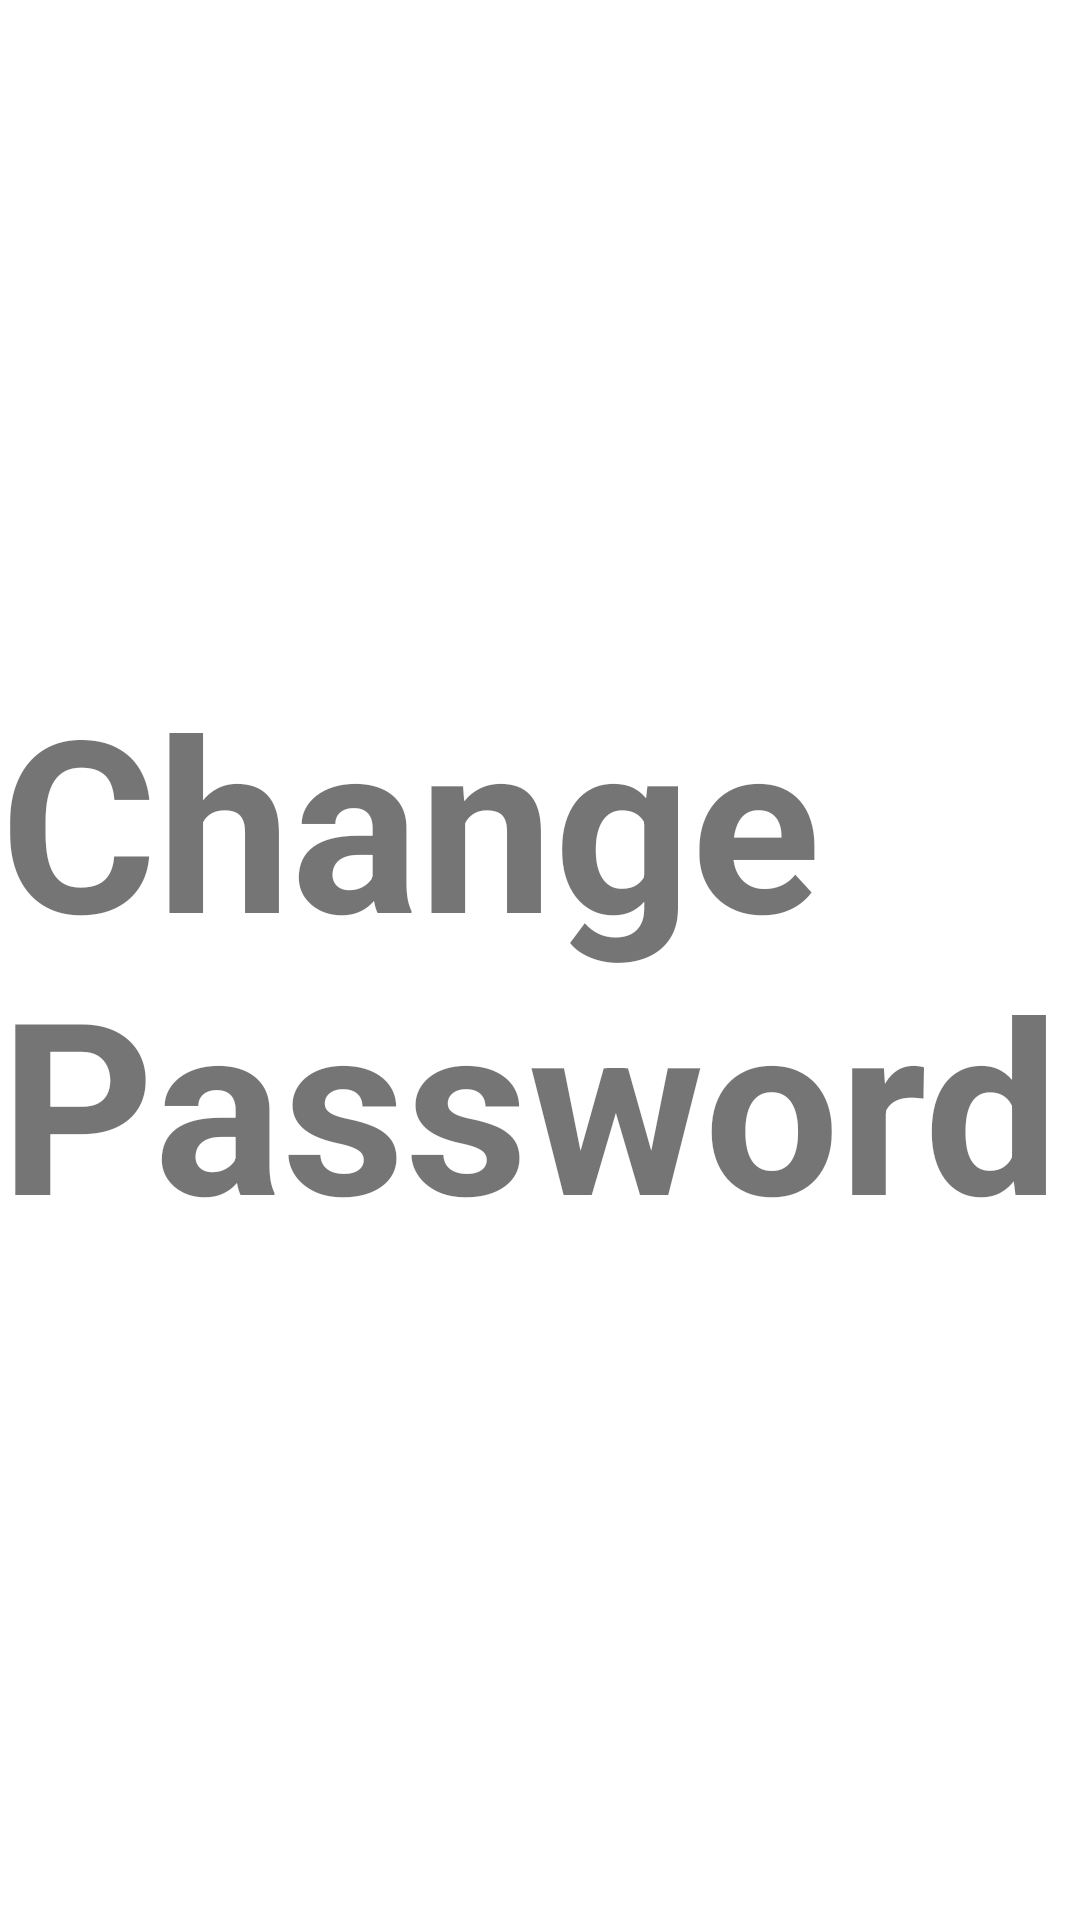

This screen was rendered from an Android layout file. Write that file and the resources it references.
<!-- AndroidManifest.xml: application theme Theme.HorizonApp -->
<!-- res/layout/fragment_change_password.xml -->
<?xml version="1.0" encoding="utf-8"?>
<FrameLayout xmlns:android="http://schemas.android.com/apk/res/android"
    xmlns:tools="http://schemas.android.com/tools"
    android:layout_width="match_parent"
    android:layout_height="match_parent"
    android:background="@color/white"
    tools:context=".ChangePasswordFragment">

    <TextView
        android:layout_width="wrap_content"
        android:layout_height="wrap_content"
        android:text="Change Password"
        android:layout_gravity="center"
        android:textSize="80dp"
        android:textStyle="bold"
        />

</FrameLayout>
<!-- resources referenced by this layout -->
<resources>
  <color name="white">#FFFFFFFF</color>
  <style name="Theme.HorizonApp" parent="Theme.AppCompat.Light.NoActionBar">
          
          <item name="colorPrimary">@color/purple_500</item>
          <item name="colorPrimaryVariant">@color/purple_700</item>
          <item name="colorOnPrimary">@color/white</item>
          
          <item name="colorSecondary">@color/teal_200</item>
          <item name="colorSecondaryVariant">@color/teal_700</item>
          <item name="colorOnSecondary">@color/black</item>
          
          <item name="android:statusBarColor">?attr/colorPrimaryVariant</item>
          
      </style>
  <color name="purple_500">#FF6200EE</color>
  <color name="purple_700">#FF3700B3</color>
  <color name="teal_200">#FF03DAC5</color>
  <color name="teal_700">#FF018786</color>
  <color name="black">#FF000000</color>
</resources>
